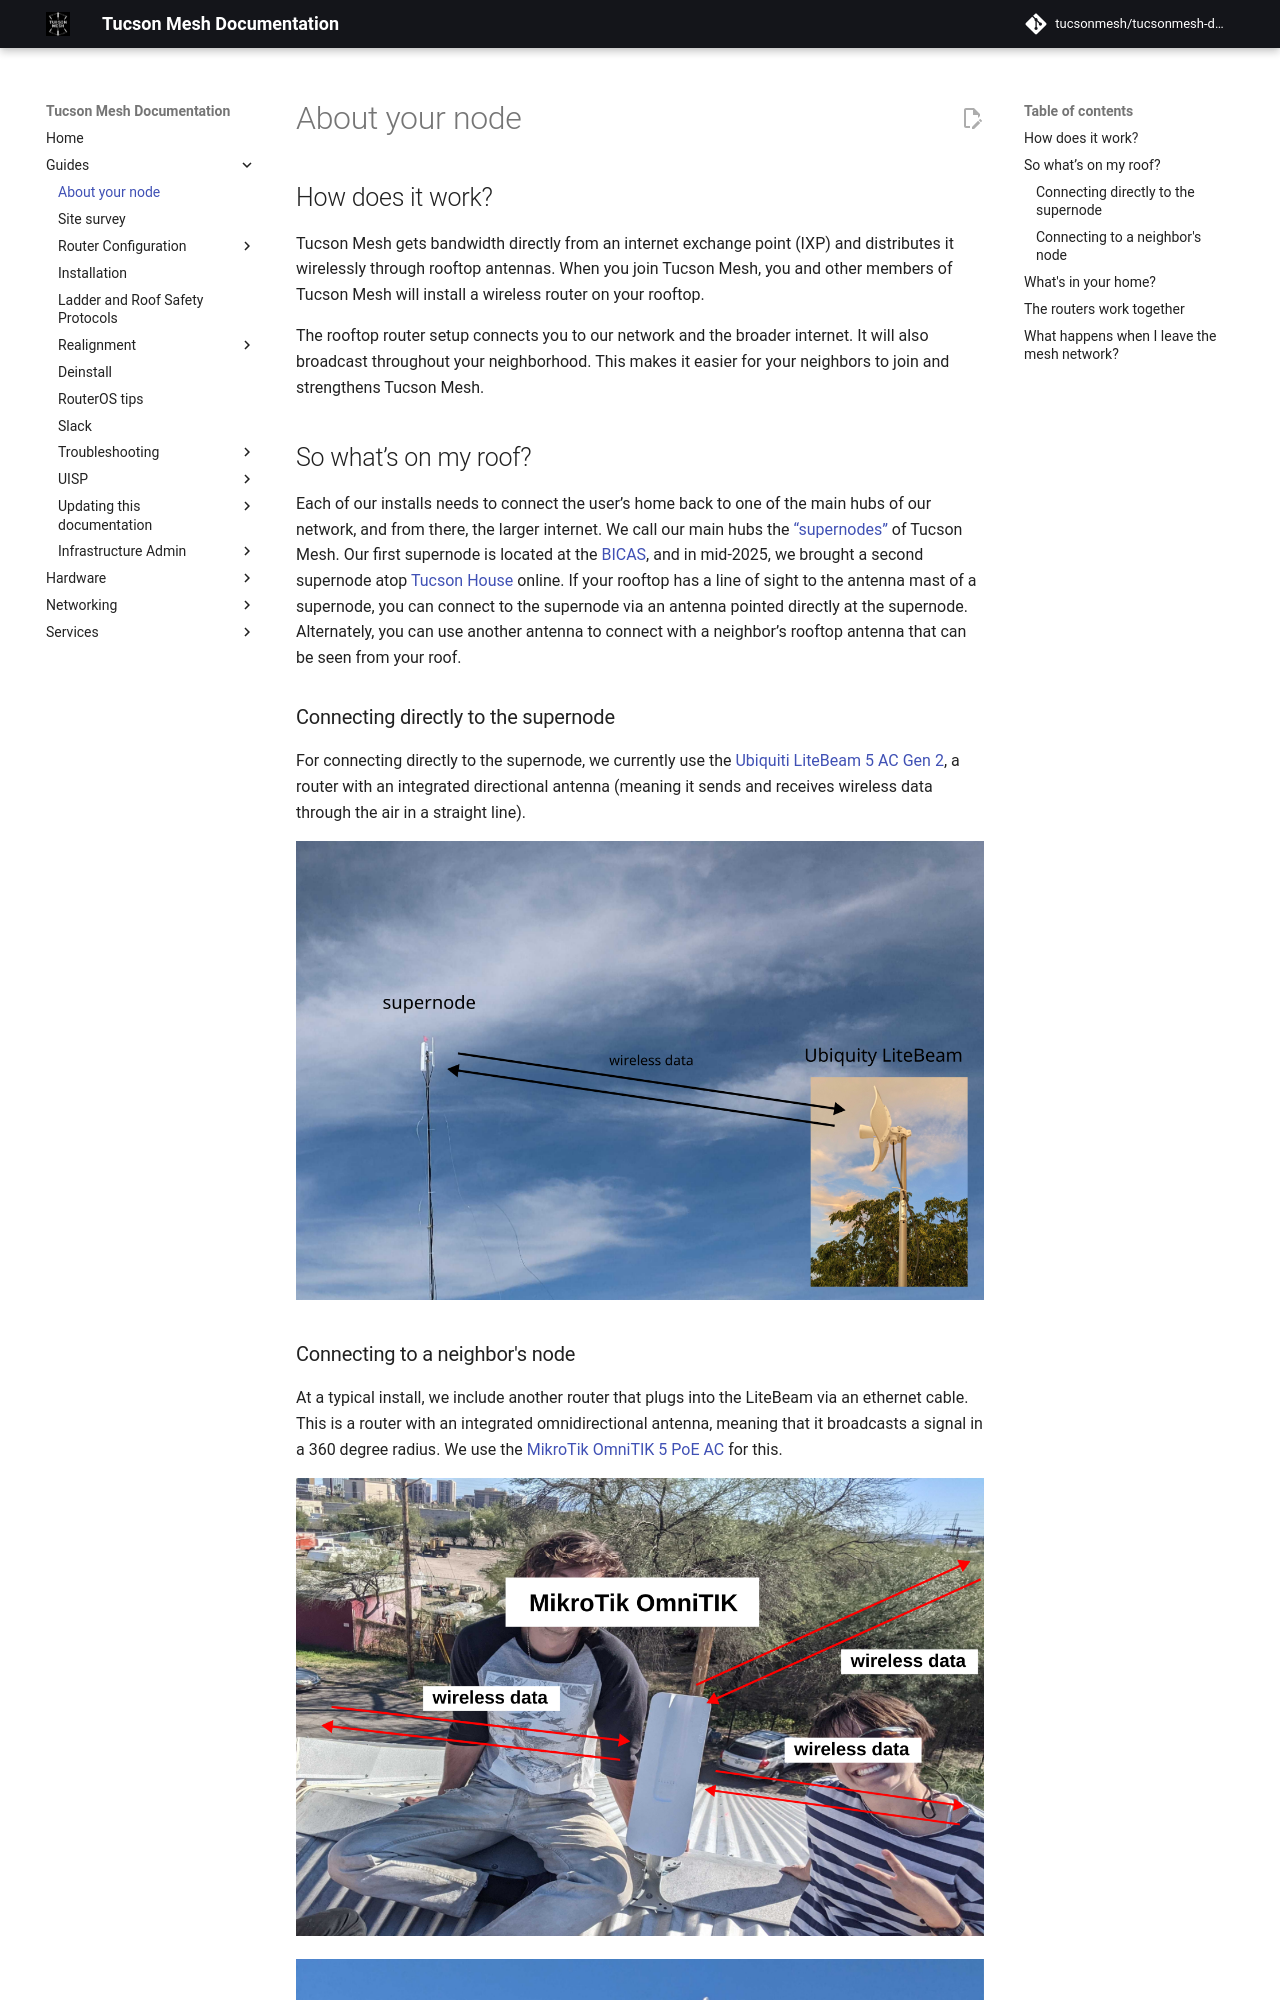

repository: tucsonmesh/tucsonmesh-docs · page: guides/about-your-node/index.html · generator: mkdocs

# About your node

## How does it work?

Tucson Mesh gets bandwidth directly from an internet exchange point (IXP) and distributes it wirelessly through rooftop antennas. When you join Tucson Mesh, you and other members of Tucson Mesh will install a wireless router on your rooftop.

The rooftop router setup connects you to our network and the broader internet. It will also broadcast throughout your neighborhood. This makes it easier for your neighbors to join and strengthens Tucson Mesh.

## So what’s on my roof?

Each of our installs needs to connect the user’s home back to one of the main hubs of our network, and from there, the larger internet. We call our main hubs the [“supernodes”](../../networking/supernodes/index.md) of Tucson Mesh. Our first supernode is located at the [BICAS](../../networking/supernodes/bicas.md), and in mid-2025, we brought a second supernode atop [Tucson House](../../networking/supernodes/tucson-house.md) online. If your rooftop has a line of sight to the antenna mast of a supernode, you can connect to the supernode via an antenna pointed directly at the supernode. Alternately, you can use another antenna to connect with a neighbor’s rooftop antenna that can be seen from your roof.

### Connecting directly to the supernode

For connecting directly to the supernode, we currently use the [Ubiquiti LiteBeam 5 AC Gen 2](../../hardware/litebeam.md), a router with an integrated directional antenna (meaning it sends and receives wireless data through the air in a straight line).

![Ubiquiti LiteBeam connecting to supernode](img/litebeam-supernode.png)
